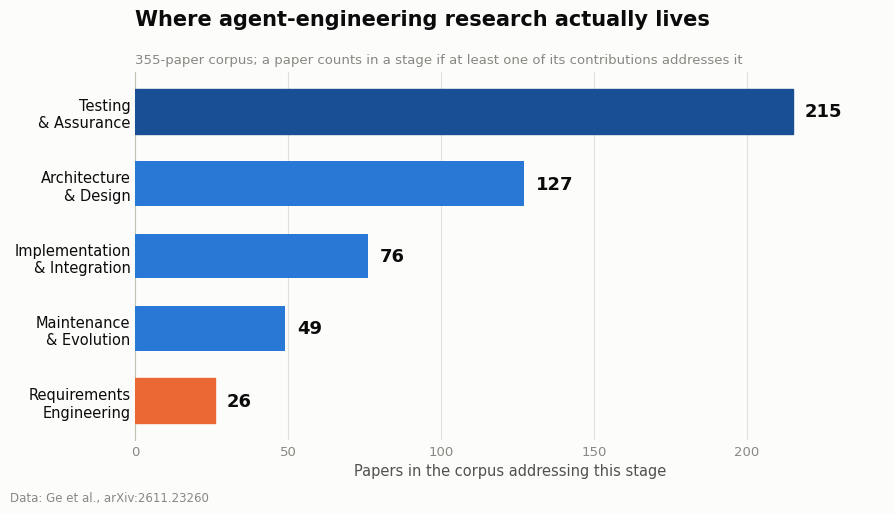

Write Python code to recreate this figure. (Note: this script raises an exception after producing the figure.)
"""Generate figures for the CMPE 297 short story article.

Data source: Ge et al., "Software Engineering for LLM-Based Agents:
A Lifecycle-Oriented Survey", arXiv:2611.23260.
All numbers are taken directly from the survey text.
"""
import matplotlib
matplotlib.use("Agg")
import matplotlib.pyplot as plt
from matplotlib.patches import FancyBboxPatch

OUT = "/home/claude/short-story/figures"

# ---- palette (validated reference palette, light mode) ----
SURFACE = "#fcfcfb"
INK = "#0b0b0b"
INK2 = "#52514e"
MUTED = "#898781"
GRID = "#e1e0d9"
BASE = "#c3c2b7"
BLUE = "#2a78d6"
ORANGE = "#eb6834"
AQUA = "#1baf7a"
BLUE_LT = "#9ec5f4"
BLUE_DK = "#184f95"

plt.rcParams.update({
    "font.family": "DejaVu Sans",
    "figure.facecolor": SURFACE,
    "axes.facecolor": SURFACE,
    "savefig.facecolor": SURFACE,
    "text.color": INK,
    "axes.labelcolor": INK2,
    "xtick.color": MUTED,
    "ytick.color": MUTED,
    "axes.edgecolor": BASE,
})


def strip(ax, keep=("left",)):
    for s in ("top", "right", "bottom", "left"):
        ax.spines[s].set_visible(s in keep)


# ---------------------------------------------------------------
# Figure 1 - stage coverage across the 355-paper corpus
# ---------------------------------------------------------------
def fig1():
    stages = ["Requirements\nEngineering", "Maintenance\n& Evolution",
              "Implementation\n& Integration", "Architecture\n& Design",
              "Testing\n& Assurance"]
    vals = [26, 49, 76, 127, 215]

    fig, ax = plt.subplots(figsize=(9, 5.2))
    bars = ax.barh(stages, vals, height=0.62, color=BLUE, zorder=3)
    # highlight the extremes
    bars[-1].set_color(BLUE_DK)
    bars[0].set_color(ORANGE)

    for b, v in zip(bars, vals):
        ax.text(v + 4, b.get_y() + b.get_height() / 2, str(v),
                va="center", ha="left", fontsize=13, color=INK, fontweight="bold")

    ax.set_xlim(0, 245)
    ax.set_xlabel("Papers in the corpus addressing this stage", fontsize=10.5)
    ax.set_title("Where agent-engineering research actually lives",
                 fontsize=15, fontweight="bold", color=INK, pad=34, loc="left")
    ax.text(0, 1.018, "355-paper corpus; a paper counts in a stage if at least one "
            "of its contributions addresses it",
            transform=ax.transAxes, fontsize=9.5, color=MUTED, va="bottom")
    ax.xaxis.grid(True, color=GRID, lw=0.8, zorder=0)
    ax.set_axisbelow(True)
    strip(ax)
    ax.tick_params(axis="y", length=0, labelsize=10.5, labelcolor=INK)
    ax.tick_params(axis="x", length=0, labelsize=9.5)
    fig.text(0.012, 0.015, "Data: Ge et al., arXiv:2611.23260", fontsize=8.5, color=MUTED)
    fig.tight_layout(rect=[0, 0.03, 1, 0.99])
    fig.savefig(f"{OUT}/fig1_stage_coverage.png", dpi=200)
    plt.close(fig)


# ---------------------------------------------------------------
# Figure 2 - evidence strength across the whole corpus
# ---------------------------------------------------------------
def fig2():
    labels = ["E2", "E4", "E3"]
    vals = [464, 23, 14]
    order = [0, 2, 1]  # E2, E3, E4
    labels = [labels[i] for i in order]
    vals = [vals[i] for i in order]

    fig, ax = plt.subplots(figsize=(9, 5.2))
    cols = [BLUE, ORANGE, ORANGE]
    bars = ax.bar(labels, vals, width=0.5, color=cols, zorder=3)
    for b, v in zip(bars, vals):
        ax.text(b.get_x() + b.get_width() / 2, v + 10, str(v),
                ha="center", fontsize=15, fontweight="bold", color=INK)

    ax.set_ylim(0, 520)
    ax.set_ylabel("Coded contributions", fontsize=10.5)
    ax.set_title("Almost all of the evidence sits at one level",
                 fontsize=15, fontweight="bold", color=INK, pad=34, loc="left")
    ax.text(0, 1.018, "Evidence strength rises from E1 to E4. E3 and E4 together account "
            "for 37 of 501 coded contributions — about 7%.",
            transform=ax.transAxes, fontsize=9.5, color=MUTED, va="bottom")
    ax.yaxis.grid(True, color=GRID, lw=0.8, zorder=0)
    ax.set_axisbelow(True)
    strip(ax, keep=("bottom",))
    ax.tick_params(axis="x", length=0, labelsize=13, labelcolor=INK)
    ax.tick_params(axis="y", length=0, labelsize=9.5)
    fig.text(0.012, 0.015, "Data: Ge et al., arXiv:2611.23260", fontsize=8.5, color=MUTED)
    fig.tight_layout(rect=[0, 0.03, 1, 0.99])
    fig.savefig(f"{OUT}/fig2_evidence_levels.png", dpi=200)
    plt.close(fig)


# ---------------------------------------------------------------
# Figure 3 - the evaluation funnel, stage by stage
# ---------------------------------------------------------------
def fig3():
    stages = ["Requirements\nEngineering", "Testing &\nAssurance", "Maintenance\n& Evolution"]
    total = [26, 264, 54]
    evaluated = [20, 242, 47]

    import numpy as np
    x = np.arange(len(stages))
    w = 0.34

    fig, ax = plt.subplots(figsize=(9, 5.2))
    b1 = ax.bar(x - w / 2 - 0.012, total, w, label="Contributions in stage",
                color=BLUE_LT, zorder=3)
    b2 = ax.bar(x + w / 2 + 0.012, evaluated, w, label="Directly evaluated",
                color=BLUE, zorder=3)

    for bars in (b1, b2):
        for b in bars:
            ax.text(b.get_x() + b.get_width() / 2, b.get_height() + 5,
                    f"{int(b.get_height())}", ha="center", fontsize=11.5,
                    fontweight="bold", color=INK)

    ax.set_xticks(x)
    ax.set_xticklabels(stages, fontsize=10.5, color=INK)
    ax.set_ylim(0, 300)
    ax.set_ylabel("Contributions", fontsize=10.5)
    ax.set_title("Direct evaluation is near-universal — rigour is not",
                 fontsize=15, fontweight="bold", color=INK, pad=34, loc="left")
    ax.text(0, 1.018, "Of the 264 Testing contributions, 230 stop at E2. "
            "No Requirements contribution reaches E4.",
            transform=ax.transAxes, fontsize=9.5, color=MUTED, va="bottom")
    ax.yaxis.grid(True, color=GRID, lw=0.8, zorder=0)
    ax.set_axisbelow(True)
    strip(ax, keep=("bottom",))
    ax.tick_params(axis="x", length=0)
    ax.tick_params(axis="y", length=0, labelsize=9.5)
    leg = ax.legend(frameon=False, fontsize=10, loc="upper left",
                    bbox_to_anchor=(0.0, 0.98))
    for t in leg.get_texts():
        t.set_color(INK2)
    fig.text(0.012, 0.015, "Data: Ge et al., arXiv:2611.23260", fontsize=8.5, color=MUTED)
    fig.tight_layout(rect=[0, 0.03, 1, 0.99])
    fig.savefig(f"{OUT}/fig3_evaluation_funnel.png", dpi=200)
    plt.close(fig)


# ---------------------------------------------------------------
# Figure 4 - reproducibility: persistent artifacts in Requirements
# ---------------------------------------------------------------
def fig4():
    fig, ax = plt.subplots(figsize=(9, 3.4))
    ax.axis("off")

    total = 26
    have = 11
    cols = 13
    for i in range(total):
        r, c = divmod(i, cols)
        filled = i < have
        ax.add_patch(FancyBboxPatch(
            (c * 1.0, -r * 1.0), 0.82, 0.82,
            boxstyle="round,pad=0,rounding_size=0.12",
            facecolor=BLUE if filled else "#ffffff",
            edgecolor=BLUE if filled else BASE, lw=1.6))

    ax.set_xlim(-0.4, cols)
    ax.set_ylim(-2.1, 1.9)
    ax.text(0, 1.55, "11 of 26", fontsize=24, fontweight="bold", color=INK)
    ax.text(0, 1.12, "Requirements-stage contributions that ship a persistent "
            "artifact you can actually fetch",
            fontsize=10.5, color=INK2)
    ax.text(0, -1.5, "Filled = artifact available or partly available.   "
            "Data: Ge et al., arXiv:2611.23260", fontsize=8.8, color=MUTED)
    fig.tight_layout()
    fig.savefig(f"{OUT}/fig4_artifacts.png", dpi=200)
    plt.close(fig)


if __name__ == "__main__":
    fig1(); fig2(); fig3(); fig4()
    print("figures written")
